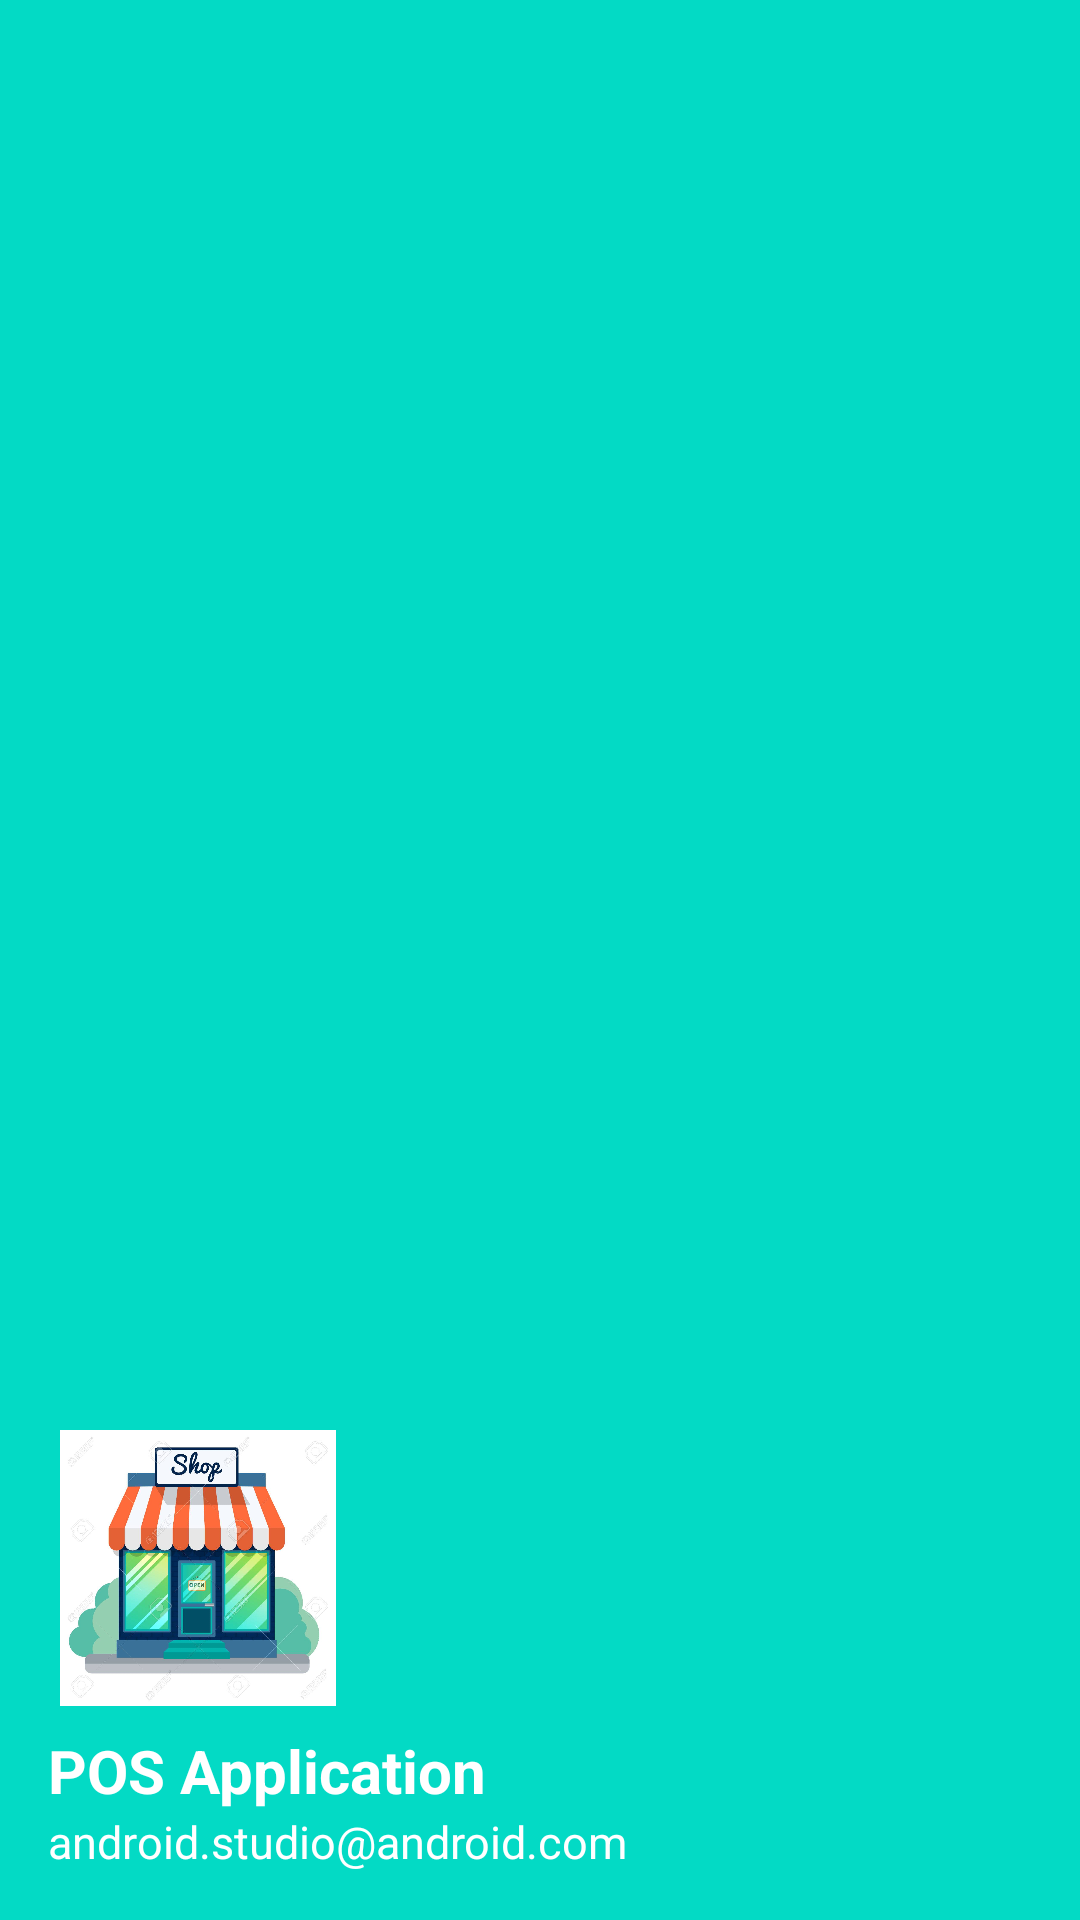

This screen was rendered from an Android layout file. Write that file and the resources it references.
<!-- AndroidManifest.xml: application theme AppTheme -->
<!-- res/layout/nav_header_nav.xml -->
<?xml version="1.0" encoding="utf-8"?>

<LinearLayout xmlns:android="http://schemas.android.com/apk/res/android"
    xmlns:app="http://schemas.android.com/apk/res-auto"
    android:layout_width="match_parent"
    android:layout_height="@dimen/nav_header_height"
    android:background="@color/colorAccent"
    android:gravity="bottom"
    android:orientation="vertical"
    android:paddingLeft="@dimen/activity_horizontal_margin"
    android:paddingTop="@dimen/activity_vertical_margin"
    android:paddingRight="@dimen/activity_horizontal_margin"
    android:paddingBottom="@dimen/activity_vertical_margin"
    android:theme="@style/ThemeOverlay.AppCompat.Dark">

    <ImageView

        android:id="@+id/imageView"
        android:layout_width="100dp"
        android:layout_height="100dp"
        android:contentDescription="@string/nav_header_desc"
        android:paddingTop="@dimen/nav_header_vertical_spacing"
        android:src="@drawable/shop" />

    <TextView
        android:layout_width="match_parent"
        android:layout_height="wrap_content"
        android:paddingTop="@dimen/nav_header_vertical_spacing"
        android:text="POS Application"
        style="@style/TextStyle"/>

    <TextView
        style="@style/ContentStyle"
        android:id="@+id/textView"
        android:layout_width="wrap_content"
        android:layout_height="wrap_content"
        android:text="@string/nav_header_subtitle" />

</LinearLayout>
<!-- resources referenced by this layout -->
<resources>
  <dimen name="activity_horizontal_margin">16dp</dimen>
  <dimen name="activity_vertical_margin">16dp</dimen>
  <dimen name="nav_header_height">200dp</dimen>
  <dimen name="nav_header_vertical_spacing">8dp</dimen>
  <!-- drawable shop: jpg bitmap (drawable, 104205 bytes) -->
  <string name="nav_header_desc">Navigation header</string>
  <string name="nav_header_subtitle">android.studio@android.com</string>
  <style name="ContentStyle" parent="Widget.AppCompat.TextView">
          <item name="android:textSize">15sp</item>
          <item name="android:textColor">#ffffff</item>
      </style>
  <style name="TextStyle" parent="TextAppearance.AppCompat.Body1">
          <item name="android:textColor">#ffffff</item>
          <item name="android:textSize">20sp</item>
          <item name="android:textStyle">bold</item>
      </style>
  <style name="AppTheme" parent="Theme.AppCompat.Light.DarkActionBar">
          
          <item name="colorPrimary">@color/colorPrimary</item>
          <item name="colorPrimaryDark">@color/colorPrimaryDark</item>
          <item name="colorAccent">@color/colorAccent</item>
      </style>
  <!-- not gathered from this repository: default colours our renderer supplied (Android Studio template values) -->
  <color name="colorPrimary">#FF6200EE</color>
  <color name="colorPrimaryDark">#FF3700B3</color>
  <color name="colorAccent">#FF03DAC5</color>
</resources>
